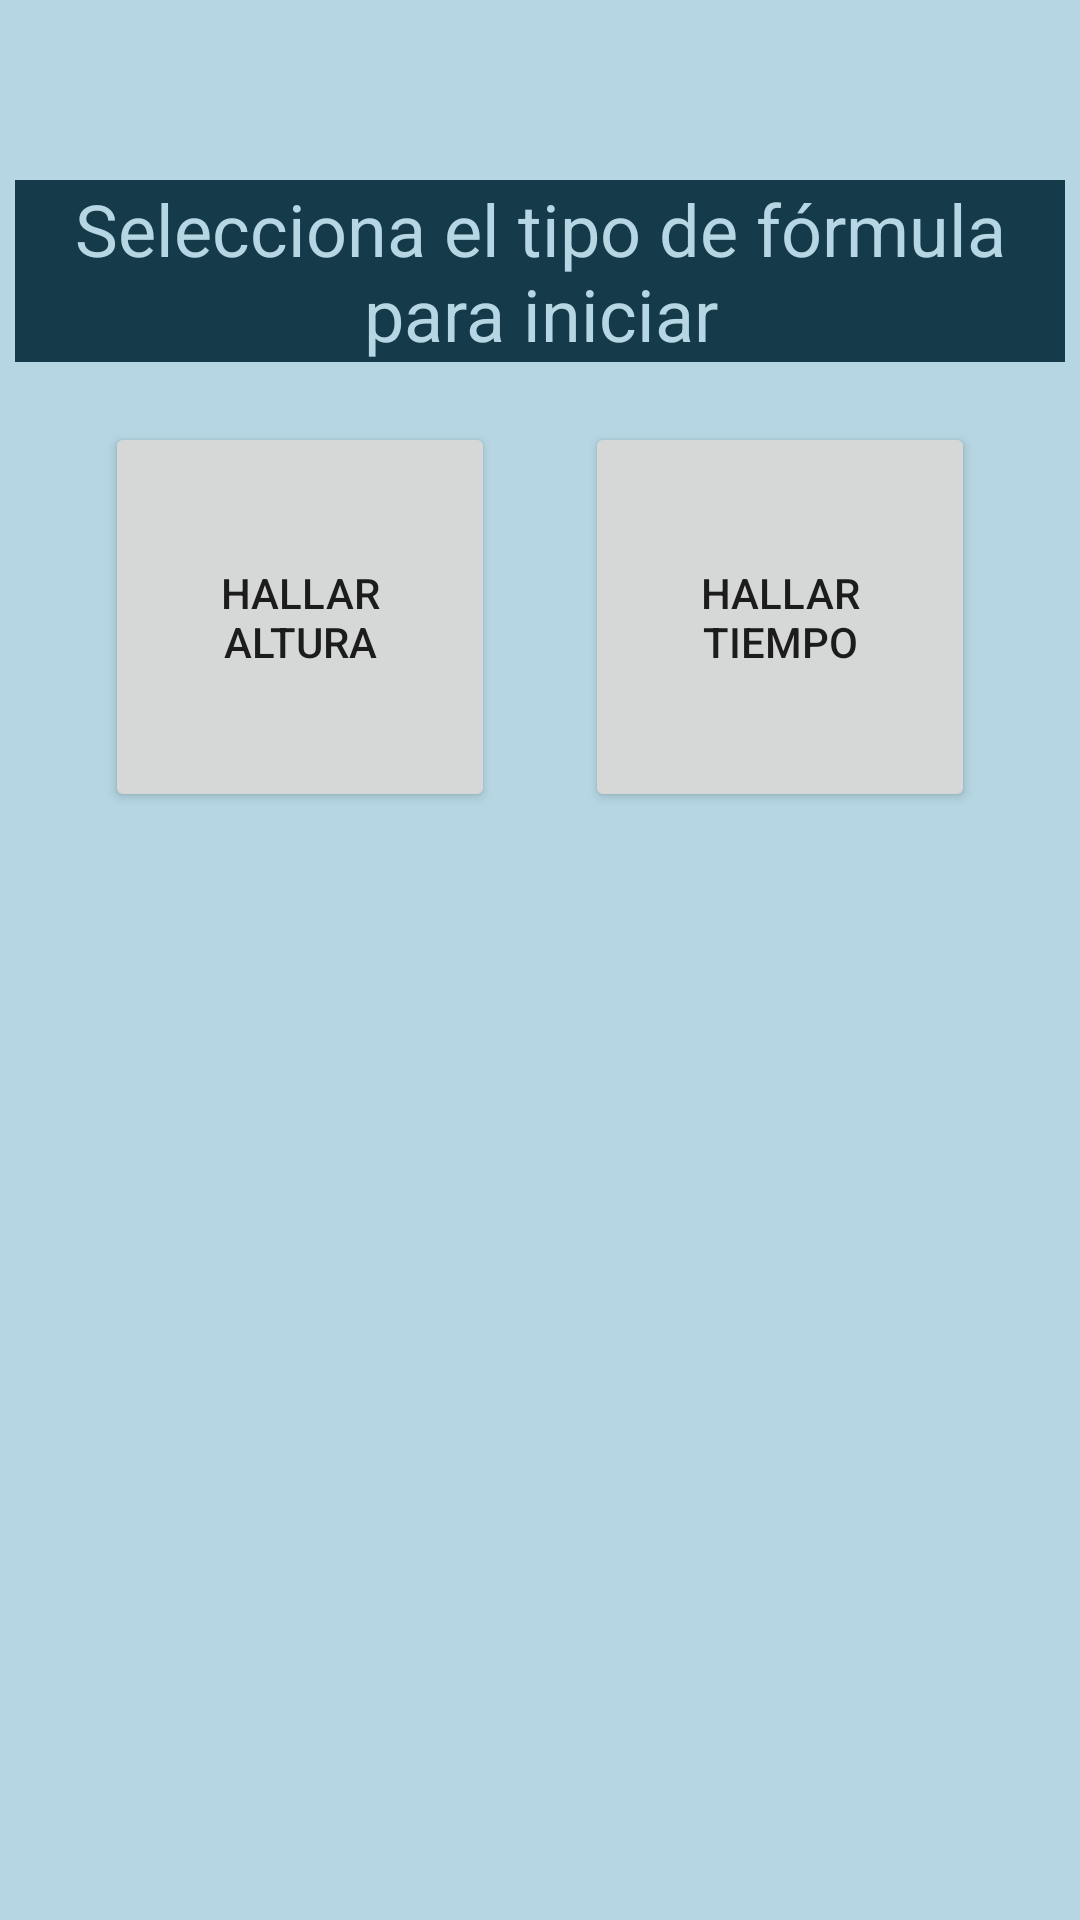

Produce the Android XML layout that renders to this screen, including the resource entries it uses.
<!-- AndroidManifest.xml: application theme Theme.FormularioFisica -->
<!-- res/layout/activity_tiro_vertical.xml -->
<?xml version="1.0" encoding="utf-8"?>
<LinearLayout
    xmlns:android="http://schemas.android.com/apk/res/android"
    android:layout_width="match_parent"
    android:layout_height="match_parent"
    android:background="@color/white"
    android:layout_gravity="center"
    android:orientation="vertical"
    android:weightSum="3">

    <LinearLayout
        android:layout_width="match_parent"
        android:layout_height="match_parent"
        android:background="@drawable/fondo"
        android:orientation="vertical">

    <TextView
        android:layout_width="350dp"
        android:layout_height="wrap_content"
        android:layout_gravity="center"
        android:textSize="24dp"
        android:background="@color/black"
        android:textColor="@color/white"
        android:layout_marginTop="60dp"
        android:layout_marginBottom="20dp"
        android:textAlignment="center"
        android:text="Selecciona el tipo de fórmula para iniciar"/>
    <LinearLayout
        android:layout_width="wrap_content"
        android:layout_height="wrap_content"
        android:orientation="horizontal"
        android:layout_gravity="center">
        <Button
            android:layout_width="130dp"
            android:layout_height="130dp"
            android:layout_marginRight="15dp"
            android:text="Hallar Altura"
            android:layout_gravity="center"
            android:id="@+id/btnMRU" />
        <Button
            android:layout_width="130dp"
            android:layout_height="130dp"
            android:layout_marginLeft="15dp"
            android:text="Hallar tiempo"
            android:id="@+id/btnMRA" />

    </LinearLayout>
    </LinearLayout>

</LinearLayout>
<!-- resources referenced by this layout -->
<resources>
  <color name="black">#153B4A</color>
  <color name="white">#B6D6E3</color>
  <style name="Theme.FormularioFisica" parent="Theme.MaterialComponents.DayNight.DarkActionBar">
          
          <item name="colorPrimary">@color/blue_500</item>
          <item name="colorPrimaryVariant">@color/blue_700</item>
          <item name="colorOnPrimary">@color/white</item>
          
          <item name="colorSecondary">@color/yellow_200</item>
          <item name="colorSecondaryVariant">@color/yellow_700</item>
          <item name="colorOnSecondary">@color/black</item>
          
          <item name="android:statusBarColor" tools:targetApi="l">?attr/colorPrimaryVariant</item>
          
      </style>
  <color name="blue_500">#2A7896</color>
  <color name="blue_700">#304E59</color>
  <color name="yellow_200">#C9862E</color>
  <color name="yellow_700">#59462C</color>
</resources>
